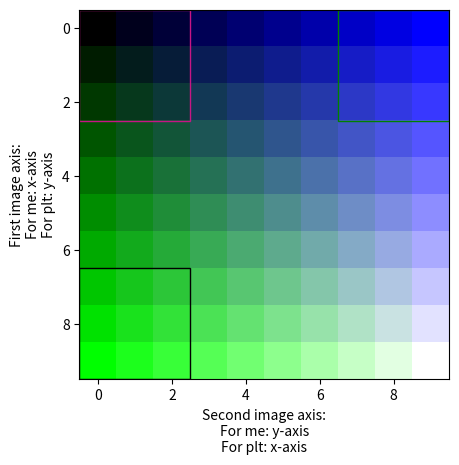
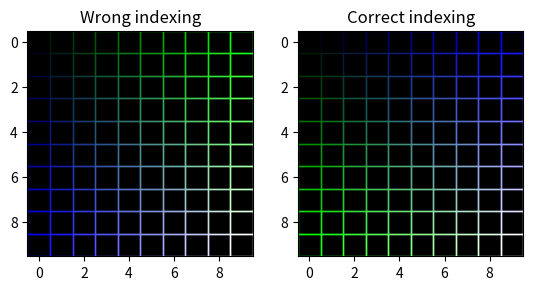

Reproduce these figures in Python, in order.
"""A little script to get to know plt.Rectangle

Because I have a bad dicipline in labelling axes in matrixes, plt.Rectangle made me confused.
Basically, I call its y-axis the x-axis. 

So under, I try to show myself its peculiarities."""

import matplotlib.pyplot as plt
import numpy as np

N = 10  # Size of image

image = np.zeros((N, N, 3))

# Image where the lower left is greem and the upper right is blue
# Lower right corner is white
for i in range(N):
    for j in range(N):
        image[i][j][0] = 1.0 * i * j / (N - 1) ** 2
        image[i][j][1] = 1.0 * i / (N - 1)
        image[i][j][2] = 1.0 * j / (N - 1)

plt.ylabel("First image axis:\nFor me: x-axis\nFor plt: y-axis")
plt.xlabel("Second image axis:\nFor me: y-axis\nFor plt: x-axis")

ax = plt.gca()
# Upper left corner (origin)
# Minus 0.5 because pixel center is (0,0), and we want to include the whole pixel (0,0)
rect = plt.Rectangle((0.0 - 0.5, 0.0 - 0.5), 3, 3, fill=False, color="mediumvioletred", linewidth=1)
ax.add_patch(rect)

# Upper right corner
rect = plt.Rectangle((7.0 - 0.5, 0.0 - 0.5), 3, 3, fill=False, color="green", linewidth=1)
ax.add_patch(rect)

# Lower left corner
rect = plt.Rectangle((0.0 - 0.5, 7.0 - 0.5), 3, 3, fill=False, color="black", linewidth=1)
ax.add_patch(rect)

plt.imshow(image)


### Now to show the problem:

plt.figure()

# How I normally do it:
plt.subplot(121)
ax = plt.gca()

image = np.zeros((N, N, 3))
for x in range(N):
    for y in range(N):
        color = (1.0 * x * y / (N - 1) ** 2, 1.0 * x / (N - 1), 1.0 * y / (N - 1))
        # OBS: the indexing is wrong this way
        rect = plt.Rectangle((x - 0.5, y - 0.5), 1, 1, fill=False, color=color, linewidth=1)
        ax.add_patch(rect)

plt.imshow(image)
plt.title("Wrong indexing")

# Fixing it: The indexing colors should correspond with the above colored image gradient
plt.subplot(122)
ax = plt.gca()

image = np.zeros((N, N, 3))
for x in range(N):
    for y in range(N):
        color = (1.0 * x * y / (N - 1) ** 2, 1.0 * x / (N - 1), 1.0 * y / (N - 1))
        # OBS: now correct indexing
        rect = plt.Rectangle((y - 0.5, x - 0.5), 1, 1, fill=False, color=color, linewidth=1)
        ax.add_patch(rect)

plt.title("Correct indexing")
plt.imshow(image)
plt.show()
